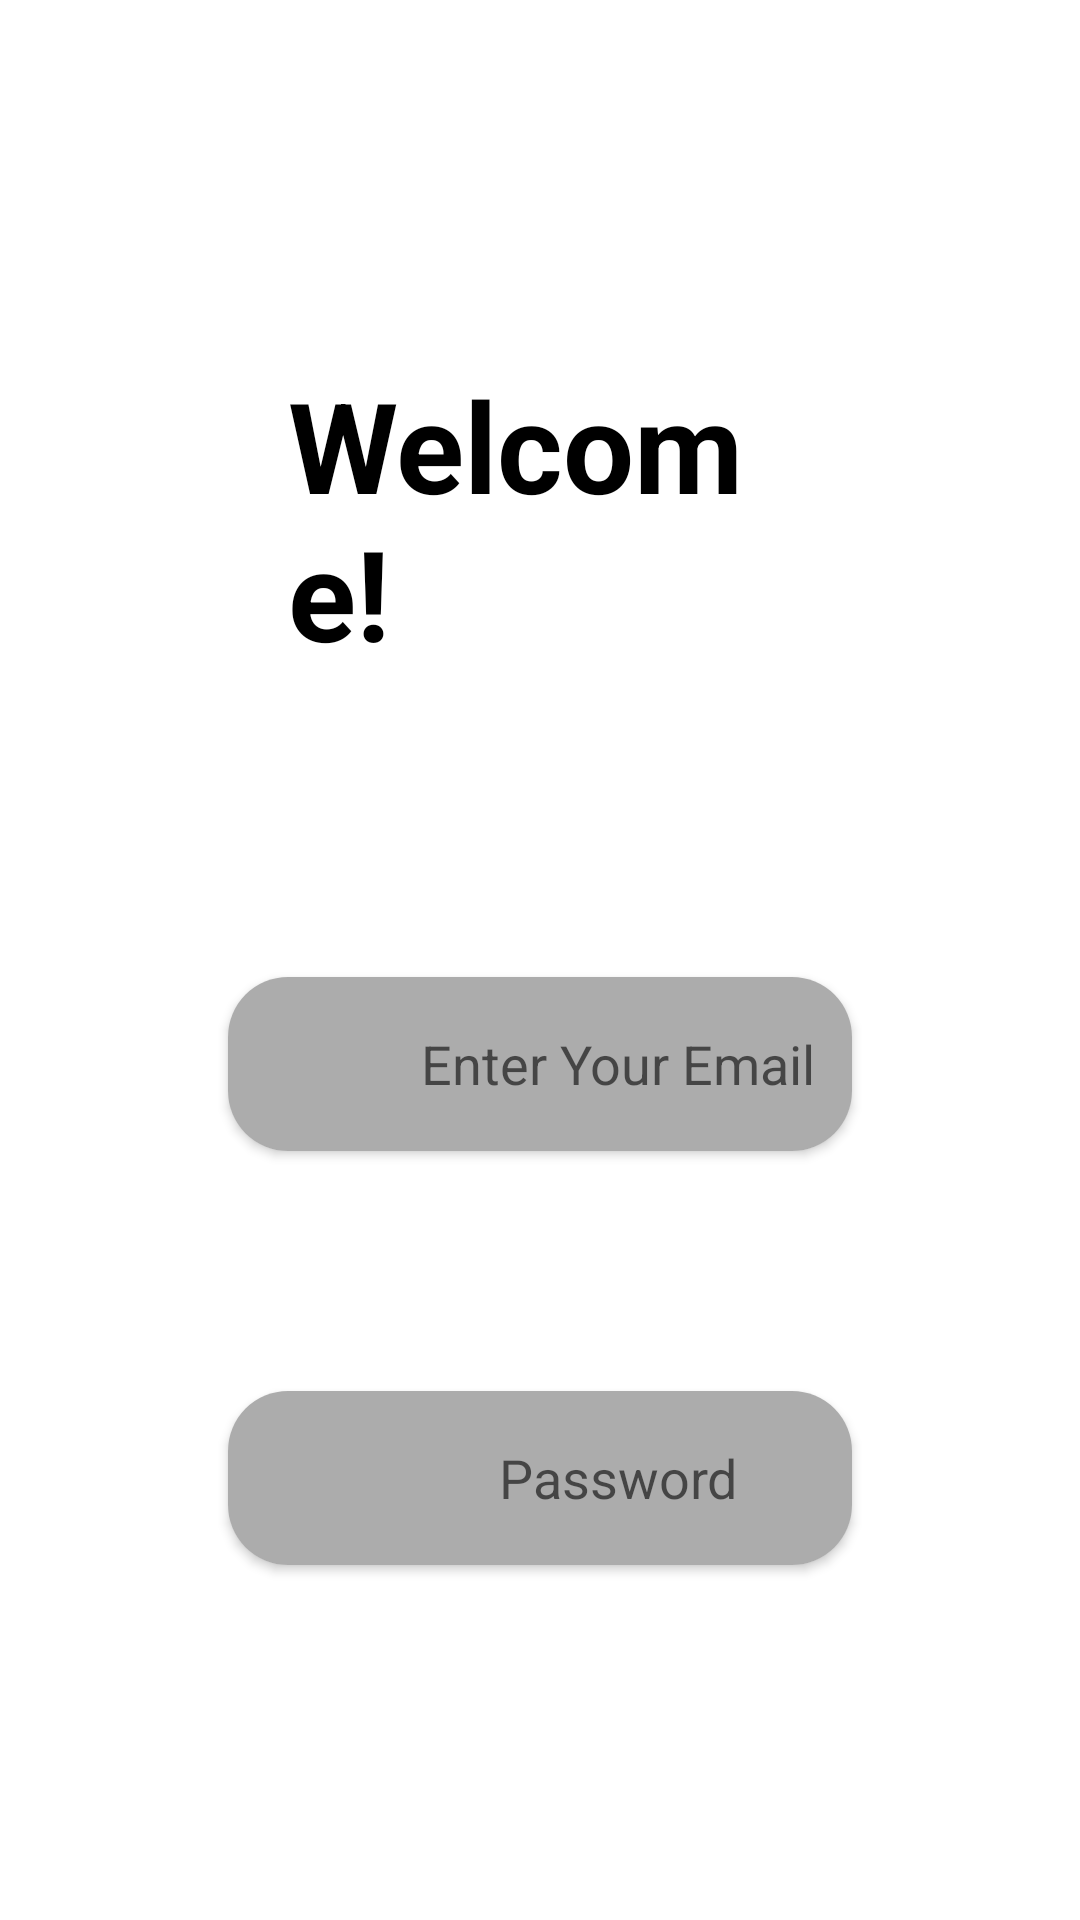

Layout XML and referenced resources for this Android screen:
<!-- AndroidManifest.xml: application theme Theme.ActioneersApp -->
<!-- res/layout/activity_log_in.xml -->
<?xml version="1.0" encoding="utf-8"?>
<LinearLayout xmlns:android="http://schemas.android.com/apk/res/android"
    xmlns:app="http://schemas.android.com/apk/res-auto"
    android:orientation="vertical"
    android:layout_width="match_parent"
    android:layout_height="match_parent">

    <RelativeLayout
        android:layout_width="match_parent"
        android:layout_height="wrap_content"
        android:layout_marginLeft="36dp"
        android:layout_marginRight="36dp">


        <LinearLayout
            android:layout_width="wrap_content"
            android:layout_height="match_parent"
            android:layout_marginTop="60dp"
            android:layout_marginBottom="60dp"
            android:orientation="vertical">

            <TextView
                android:layout_width="wrap_content"
                android:layout_height="wrap_content"
                android:layout_margin="60dp"
                android:text="Welcome!"
                android:textColor="@color/black"
                android:textSize="42dp"
                android:textStyle="bold" />

            <androidx.cardview.widget.CardView
                android:layout_width="wrap_content"
                android:layout_height="wrap_content"
                android:layout_margin="40dp"
                android:layout_marginTop="20dp"
                app:cardCornerRadius="20dp">


                <com.google.android.material.textfield.TextInputEditText
                    android:id="@+id/log_in_user_name"
                    android:layout_width="260dp"
                    android:layout_height="58dp"
                    android:background="@color/light_greyy"
                    android:gravity="center"
                    android:hint="Enter Your Email"
                    android:textColor="@color/dark_grey"

                    />
            </androidx.cardview.widget.CardView>

            <androidx.cardview.widget.CardView
                android:layout_width="wrap_content"
                android:layout_height="wrap_content"
                android:layout_margin="40dp"
                android:layout_marginTop="20dp"
                app:cardCornerRadius="20dp">


                <com.google.android.material.textfield.TextInputEditText
                    android:id="@+id/log_in_user_password"
                    android:layout_width="260dp"
                    android:layout_height="58dp"
                    android:background="@color/light_greyy"
                    android:gravity="center"
                    android:hint="Password"
                    android:password="true"
                    android:textColor="@color/dark_grey"

                    />
            </androidx.cardview.widget.CardView>


            <LinearLayout
                android:layout_width="wrap_content"
                android:layout_height="wrap_content"
                android:layout_marginBottom="20dp"
                android:orientation="horizontal">

                <Button
                    android:id="@+id/log_in_btn"
                    android:layout_width="250dp"
                    android:layout_height="60dp"
                    android:layout_gravity="center"
                    android:layout_marginStart="43dp"
                    android:background="@drawable/button"
                    android:text="Log In"
                    android:textSize="24dp"
                    android:textStyle="bold" />


            </LinearLayout>

            <LinearLayout
                android:layout_width="wrap_content"
                android:layout_height="wrap_content"
                android:orientation="horizontal">

                <TextView
                    android:id="@+id/forgot_password"
                    android:layout_width="wrap_content"
                    android:layout_height="wrap_content"
                    android:layout_marginStart="20dp"
                    android:text="Forgot password?"
                    android:textColor="#0000ff"
                    android:textSize="20dp" />

                <TextView
                    android:id="@+id/txtRegister"
                    android:layout_width="wrap_content"
                    android:layout_height="wrap_content"
                    android:layout_marginStart="50dp"
                    android:text="Register"
                    android:textColor="#0000ff"
                    android:textSize="20dp" />
            </LinearLayout>

        </LinearLayout>


    </RelativeLayout>




</LinearLayout>
<!-- resources referenced by this layout -->
<resources>
  <color name="black">#FF000000</color>
  <color name="dark_grey">#4C4C4C</color>
  <color name="light_greyy">#ACACAC</color>
  <style name="Theme.ActioneersApp" parent="Theme.MaterialComponents.DayNight.DarkActionBar">
          
          <item name="colorPrimary">@color/purple_500</item>
          <item name="colorPrimaryVariant">@color/purple_700</item>
          <item name="colorOnPrimary">@color/white</item>
          
          <item name="colorSecondary">@color/teal_200</item>
          <item name="colorSecondaryVariant">@color/teal_700</item>
          <item name="colorOnSecondary">@color/black</item>
          
          <item name="android:statusBarColor" tools:targetApi="l">?attr/colorPrimaryVariant</item>
          
      </style>
  <color name="purple_500">#FF6200EE</color>
  <color name="purple_700">#FF3700B3</color>
  <color name="white">#FFFFFFFF</color>
  <color name="teal_200">#FF03DAC5</color>
  <color name="teal_700">#FF018786</color>
</resources>
